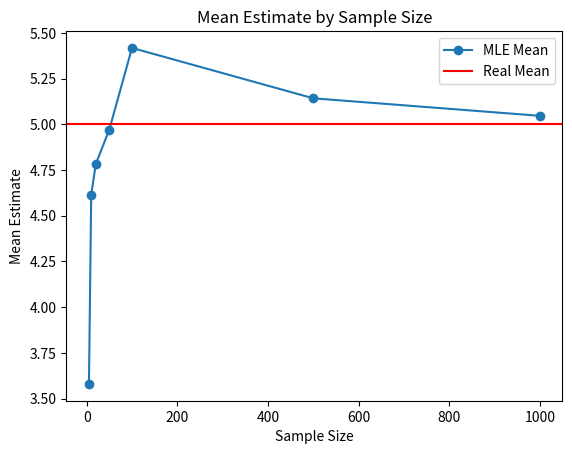
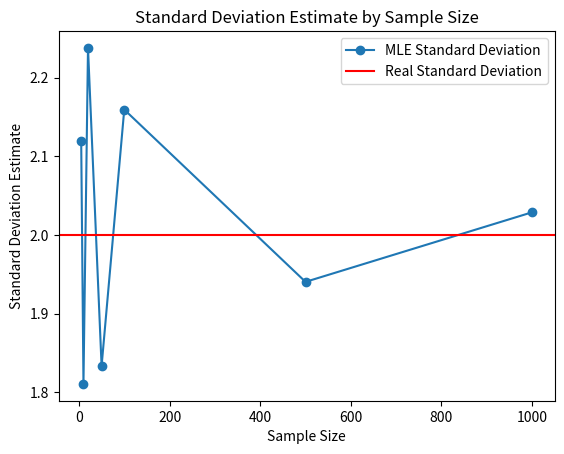
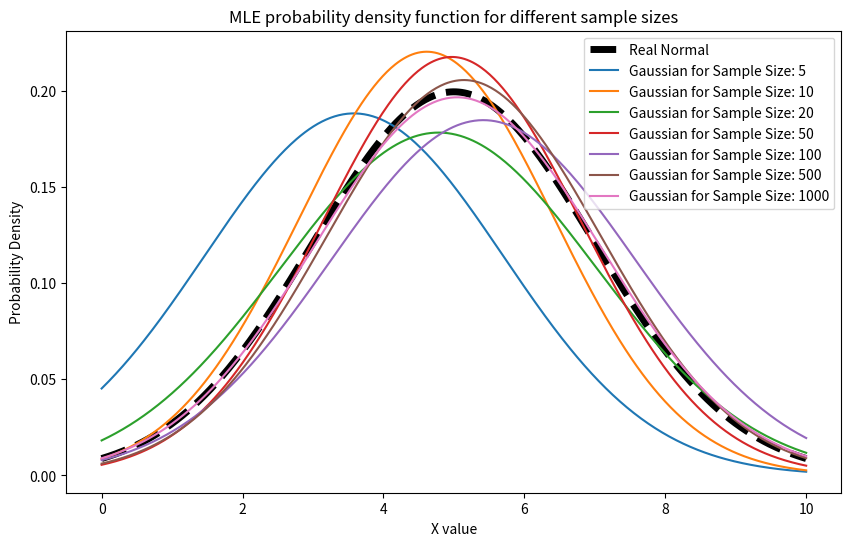

Recreate these plots in Python, in order.
import numpy as np
import matplotlib.pyplot as plt

# Setting the true values of the normal distribution.
MEAN = 5
STANDARD_DEVIATION = 2
X_AXIS_SIZE = 500

# Creating the sample sizes and empty lists that will contain the estimated results.
sample_sizes = [5, 10, 20, 50, 100, 500, 1000]
estimated_means_list = []
estimated_standard_deviations_list = []

for sample in sample_sizes:
    # For each sample size, generates amount of results from normal distribution
    samples = np.random.normal(loc=MEAN, scale=STANDARD_DEVIATION, size=sample)
    # Calculate the Mean and Standard Deviation from the samples results, and add them to the corresponding lists.
    mean_estimate = np.mean(samples)
    standard_deviation_estimate = np.std(samples)
    estimated_means_list.append(mean_estimate)
    estimated_standard_deviations_list.append(standard_deviation_estimate)

# First graph of the estimated mean as a function of sample size with a reference line representing the true mean.
plt.plot(sample_sizes, estimated_means_list, marker='o', label='MLE Mean')
plt.axhline(MEAN, color='r', label='Real Mean')
plt.title("Mean Estimate by Sample Size")
plt.xlabel("Sample Size")
plt.ylabel("Mean Estimate")
plt.legend()
plt.show()

# Second graph of the estimated standard deviation as a function of sample size, and a reference line for true mean.
plt.plot(sample_sizes, estimated_standard_deviations_list, marker='o', label='MLE Standard Deviation')
plt.axhline(STANDARD_DEVIATION, color='r', label='Real Standard Deviation')
plt.title("Standard Deviation Estimate by Sample Size")
plt.xlabel("Sample Size")
plt.ylabel("Standard Deviation Estimate")
plt.legend()
plt.show()


# Creating a gaussian graph
def normal_probability_density(x_axis, mean, standard_deviation):
    """
    Returns the values resulting from the probability density function for given x_axis, mean and standard deviation.
    """
    return (1 / (np.sqrt(2 * np.pi * standard_deviation ** 2))) * np.exp(
        -((x_values - mean) ** 2) / (2 * standard_deviation ** 2))


# creating the x-axis's values.
x_values = np.linspace(0, 10, X_AXIS_SIZE)
# probability density of the real normal distribution.
real_probability_density = normal_probability_density(x_values, MEAN, STANDARD_DEVIATION)

# setting the graph size to be bigger and adding the real gaussian for reference.
plt.figure(figsize=(10, 6), dpi=100)
plt.plot(x_values, real_probability_density, 'k--', label='Real Normal', linewidth=5)

# for each sample size, create a plot of normal distribution graph.
for index in range(len(sample_sizes)):
    plt.plot(
        x_values,
        normal_probability_density(x_values, estimated_means_list[index], estimated_standard_deviations_list[index]),
        label=f'Gaussian for Sample Size: {sample_sizes[index]}'
    )

plt.title("MLE probability density function for different sample sizes")
plt.xlabel("X value")
plt.ylabel("Probability Density")
plt.legend()
plt.show()
